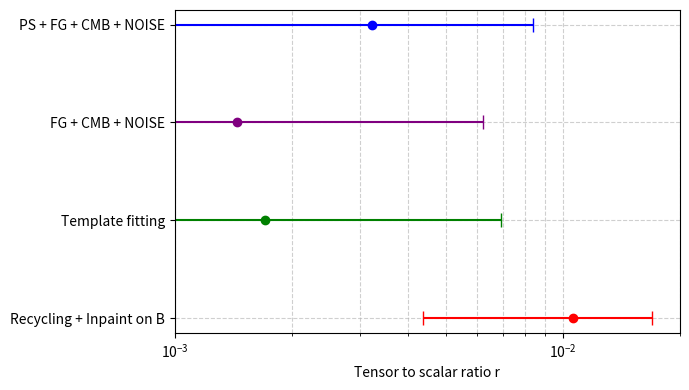

Write the Python code that produced this figure. (Note: this script raises an exception after producing the figure.)
import numpy as np
import matplotlib.pyplot as plt

# Define methods (reversed order)
method_list = ['Recycling + Inpaint on B', 'Template fitting', 'FG + CMB + NOISE', 'PS + FG + CMB + NOISE']

# Define mean r values (corresponding to reversed methods)
r_mean_list = [1.06e-2, 1.71e-3, 1.45e-3, 3.23e-3]

# Define asymmetric errors (lower and upper limits) in reversed order
r_lower_list = [4.35e-3, -3.28e-3, -3.16e-3, -1.84e-3]  # Lower bounds
r_upper_list = [1.69e-2, 6.92e-3, 6.22e-3, 8.39e-3]  # Upper bounds

# Compute the lower and upper error bars
r_err_lower = [r_mean - r_low for r_mean, r_low in zip(r_mean_list, r_lower_list)]
r_err_upper = [r_up - r_mean for r_mean, r_up in zip(r_mean_list, r_upper_list)]

# Convert to error tuple format
r_errs = [r_err_lower, r_err_upper]

# Define colors for each method
colors = ['red', 'green', 'purple', 'blue']  # Colors still match each method

# Create the figure and axis
fig, ax = plt.subplots(figsize=(7, 4))

# Adjust y-axis positions manually to reduce gap
y_positions = np.linspace(0, len(method_list) - 1, len(method_list))  # Evenly spaced but closer together

# Plot each method with a different color
for i, (r_mean, r_err_lower, r_err_upper, color) in enumerate(zip(r_mean_list, r_err_lower, r_err_upper, colors)):
    ax.errorbar(r_mean, y_positions[i], xerr=[[r_err_lower], [r_err_upper]], fmt='o', capsize=5, color=color, label=method_list[i])

# Set y-axis ticks and labels
ax.set_yticks(range(len(method_list)))
ax.set_yticklabels(method_list, fontsize=10)

# Set axis labels
ax.set_xlabel('Tensor to scalar ratio r')

# Use log scale for x-axis
ax.set_xscale('log')
ax.set_xlim(1e-3, 2e-2)

# Show grid
ax.grid(True, which="both", linestyle="--", alpha=0.6)

# Show legend
# ax.legend(loc='lower right')
plt.tight_layout()

plt.savefig("/afs/ihep.ac.cn/users/w/wangyiming25/tmp/20250219/r_constraints.png", dpi=300, bbox_inches="tight")

plt.show()

